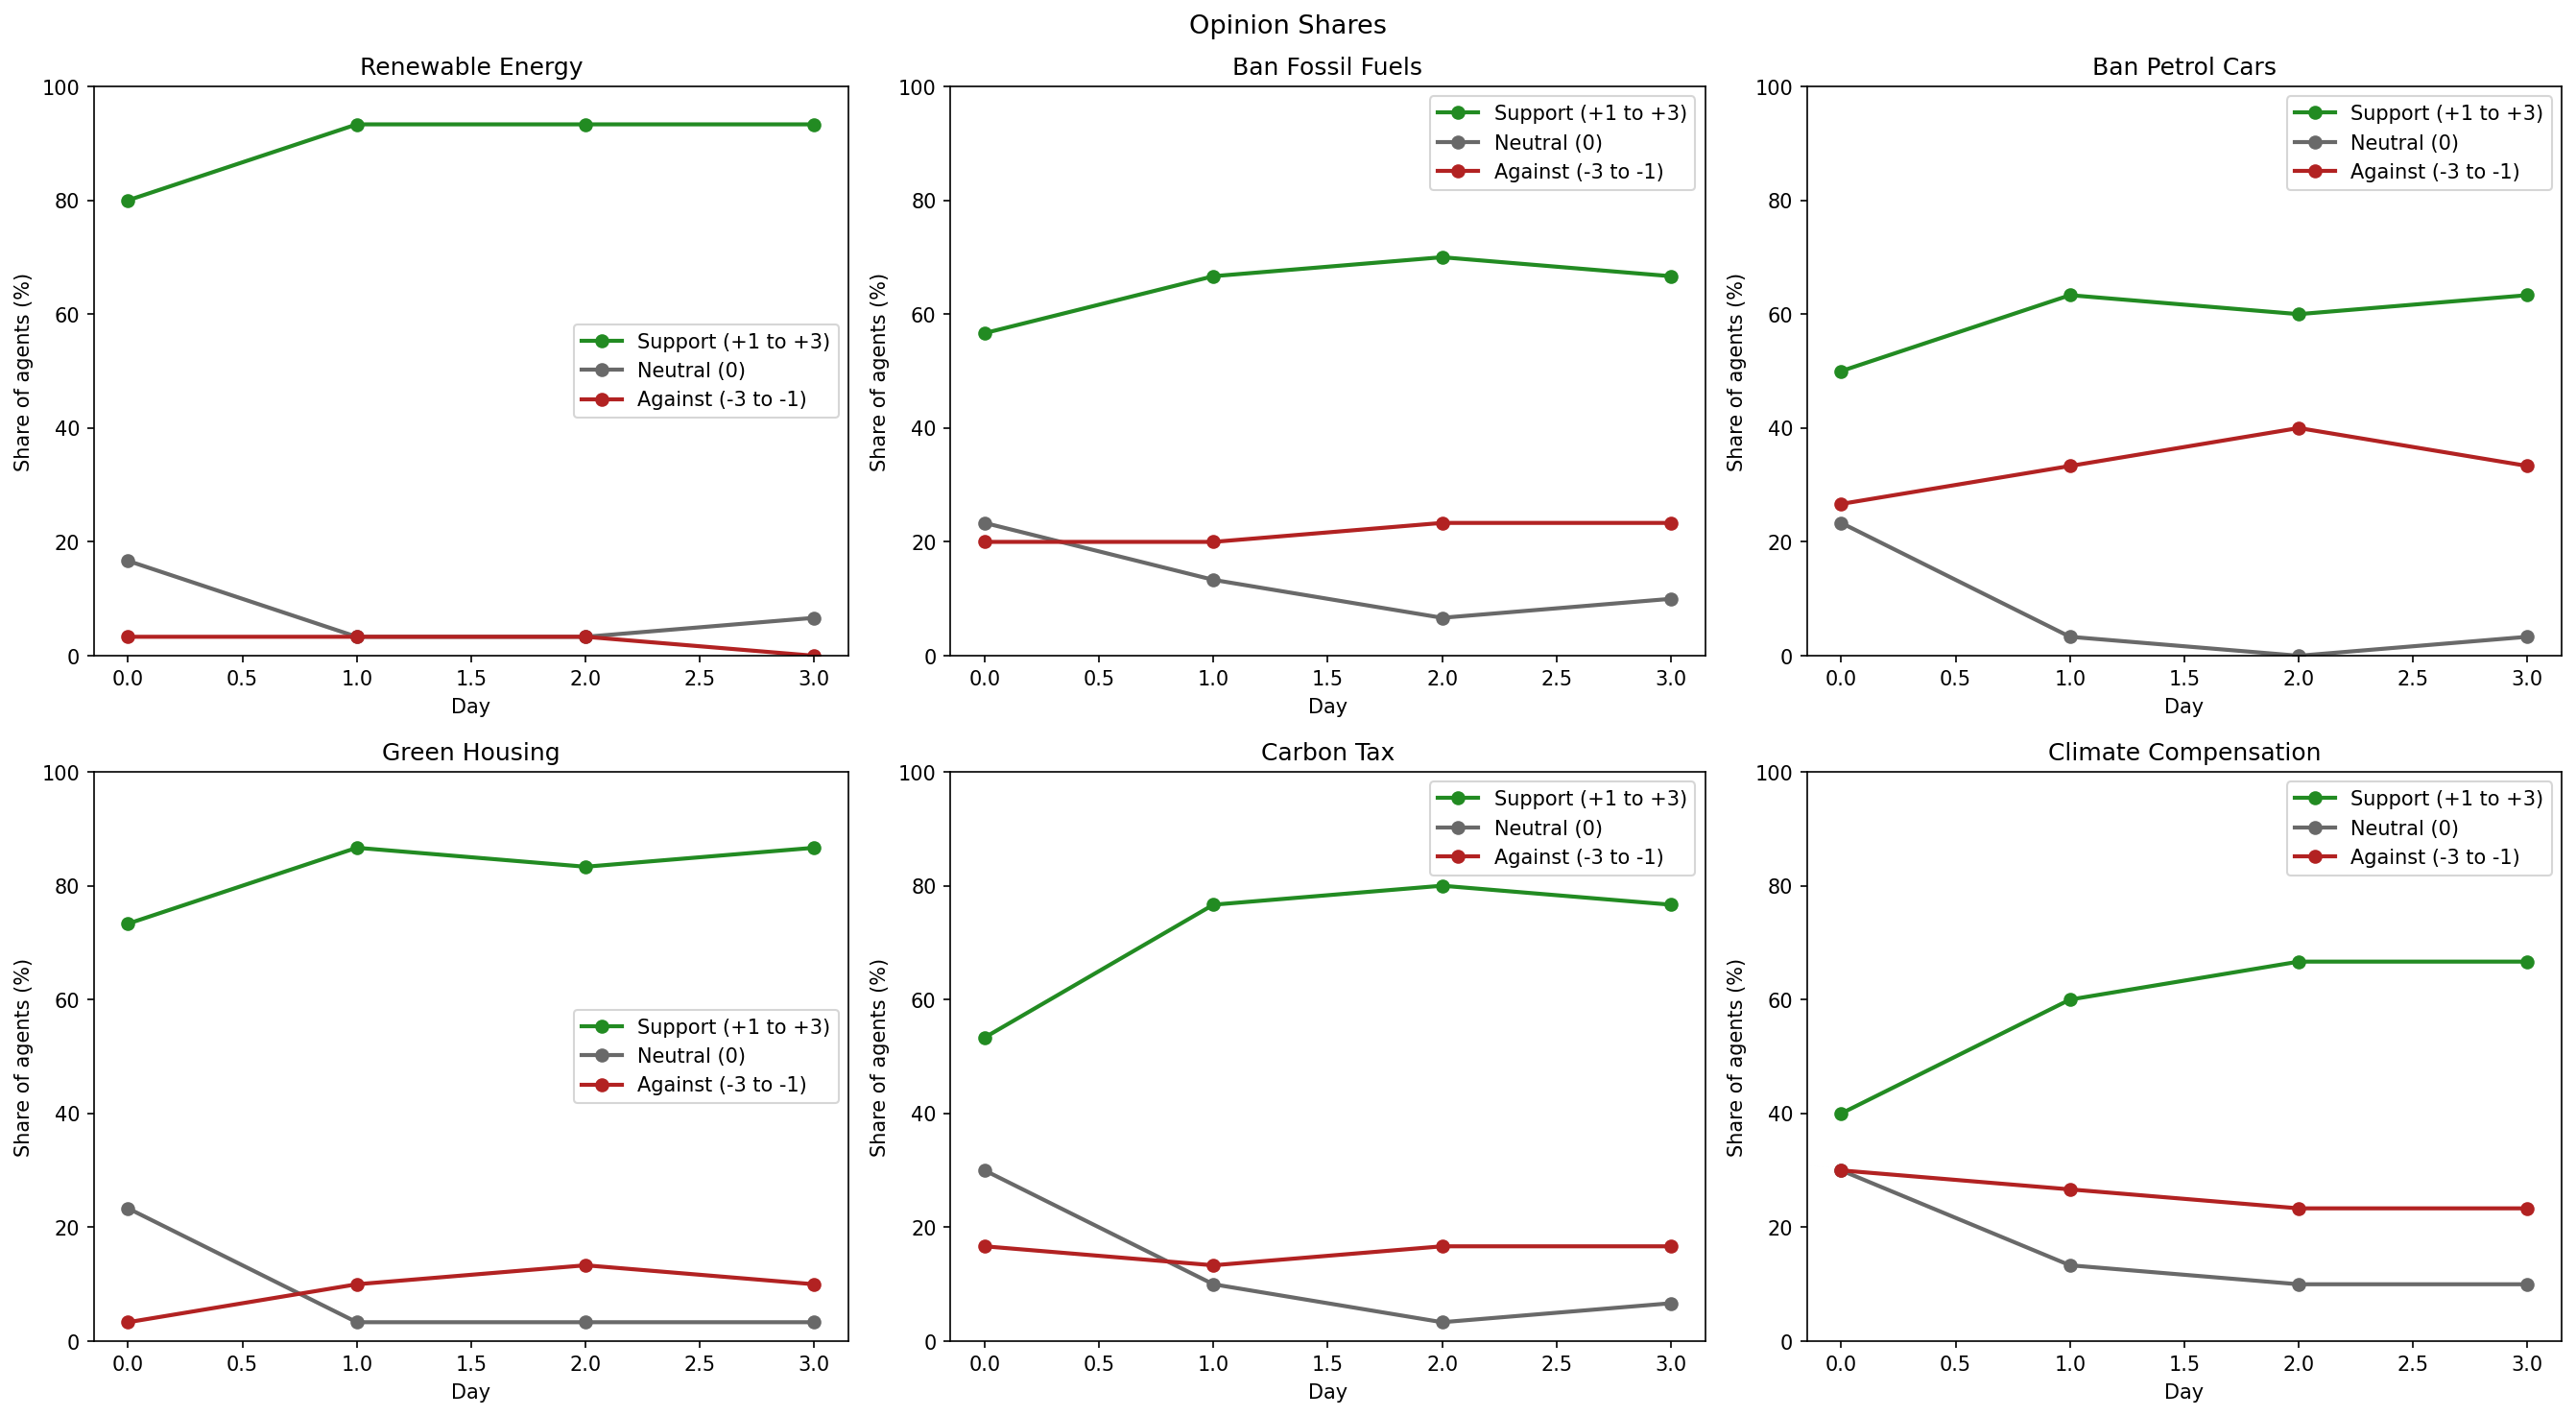

Source data for this figure (header and first rows):
policy_id, day, n_agents, n_support, support_pct, n_neutral, neutral_pct, n_against, against_pct
ClimatePolicyID(1), 0, 30, 24, 80.0, 5, 16.67, 1, 3.333
ClimatePolicyID(1), 1, 30, 28, 93.33, 1, 3.333, 1, 3.333
ClimatePolicyID(1), 2, 30, 28, 93.33, 1, 3.333, 1, 3.333
ClimatePolicyID(1), 3, 30, 28, 93.33, 2, 6.667, 0, 0.0
ClimatePolicyID(2), 0, 30, 17, 56.67, 7, 23.33, 6, 20.0
ClimatePolicyID(2), 1, 30, 20, 66.67, 4, 13.33, 6, 20.0
ClimatePolicyID(2), 2, 30, 21, 70.0, 2, 6.667, 7, 23.33
ClimatePolicyID(2), 3, 30, 20, 66.67, 3, 10.0, 7, 23.33
ClimatePolicyID(3), 0, 30, 15, 50.0, 7, 23.33, 8, 26.67
ClimatePolicyID(3), 1, 30, 19, 63.33, 1, 3.333, 10, 33.33
ClimatePolicyID(3), 2, 30, 18, 60.0, 0, 0.0, 12, 40.0
ClimatePolicyID(3), 3, 30, 19, 63.33, 1, 3.333, 10, 33.33
ClimatePolicyID(4), 0, 30, 22, 73.33, 7, 23.33, 1, 3.333
ClimatePolicyID(4), 1, 30, 26, 86.67, 1, 3.333, 3, 10.0
ClimatePolicyID(4), 2, 30, 25, 83.33, 1, 3.333, 4, 13.33
ClimatePolicyID(4), 3, 30, 26, 86.67, 1, 3.333, 3, 10.0
ClimatePolicyID(5), 0, 30, 16, 53.33, 9, 30.0, 5, 16.67
ClimatePolicyID(5), 1, 30, 23, 76.67, 3, 10.0, 4, 13.33
ClimatePolicyID(5), 2, 30, 24, 80.0, 1, 3.333, 5, 16.67
ClimatePolicyID(5), 3, 30, 23, 76.67, 2, 6.667, 5, 16.67
ClimatePolicyID(6), 0, 30, 12, 40.0, 9, 30.0, 9, 30.0
ClimatePolicyID(6), 1, 30, 18, 60.0, 4, 13.33, 8, 26.67
ClimatePolicyID(6), 2, 30, 20, 66.67, 3, 10.0, 7, 23.33
ClimatePolicyID(6), 3, 30, 20, 66.67, 3, 10.0, 7, 23.33
